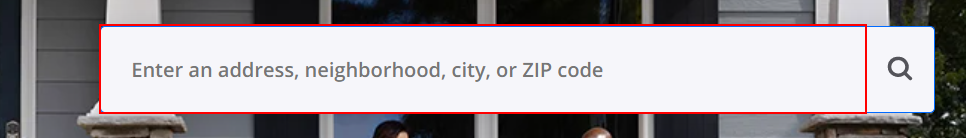
Workflow: Main

Step 1: type "[location+ "[k(enter)]"]" into the text box
